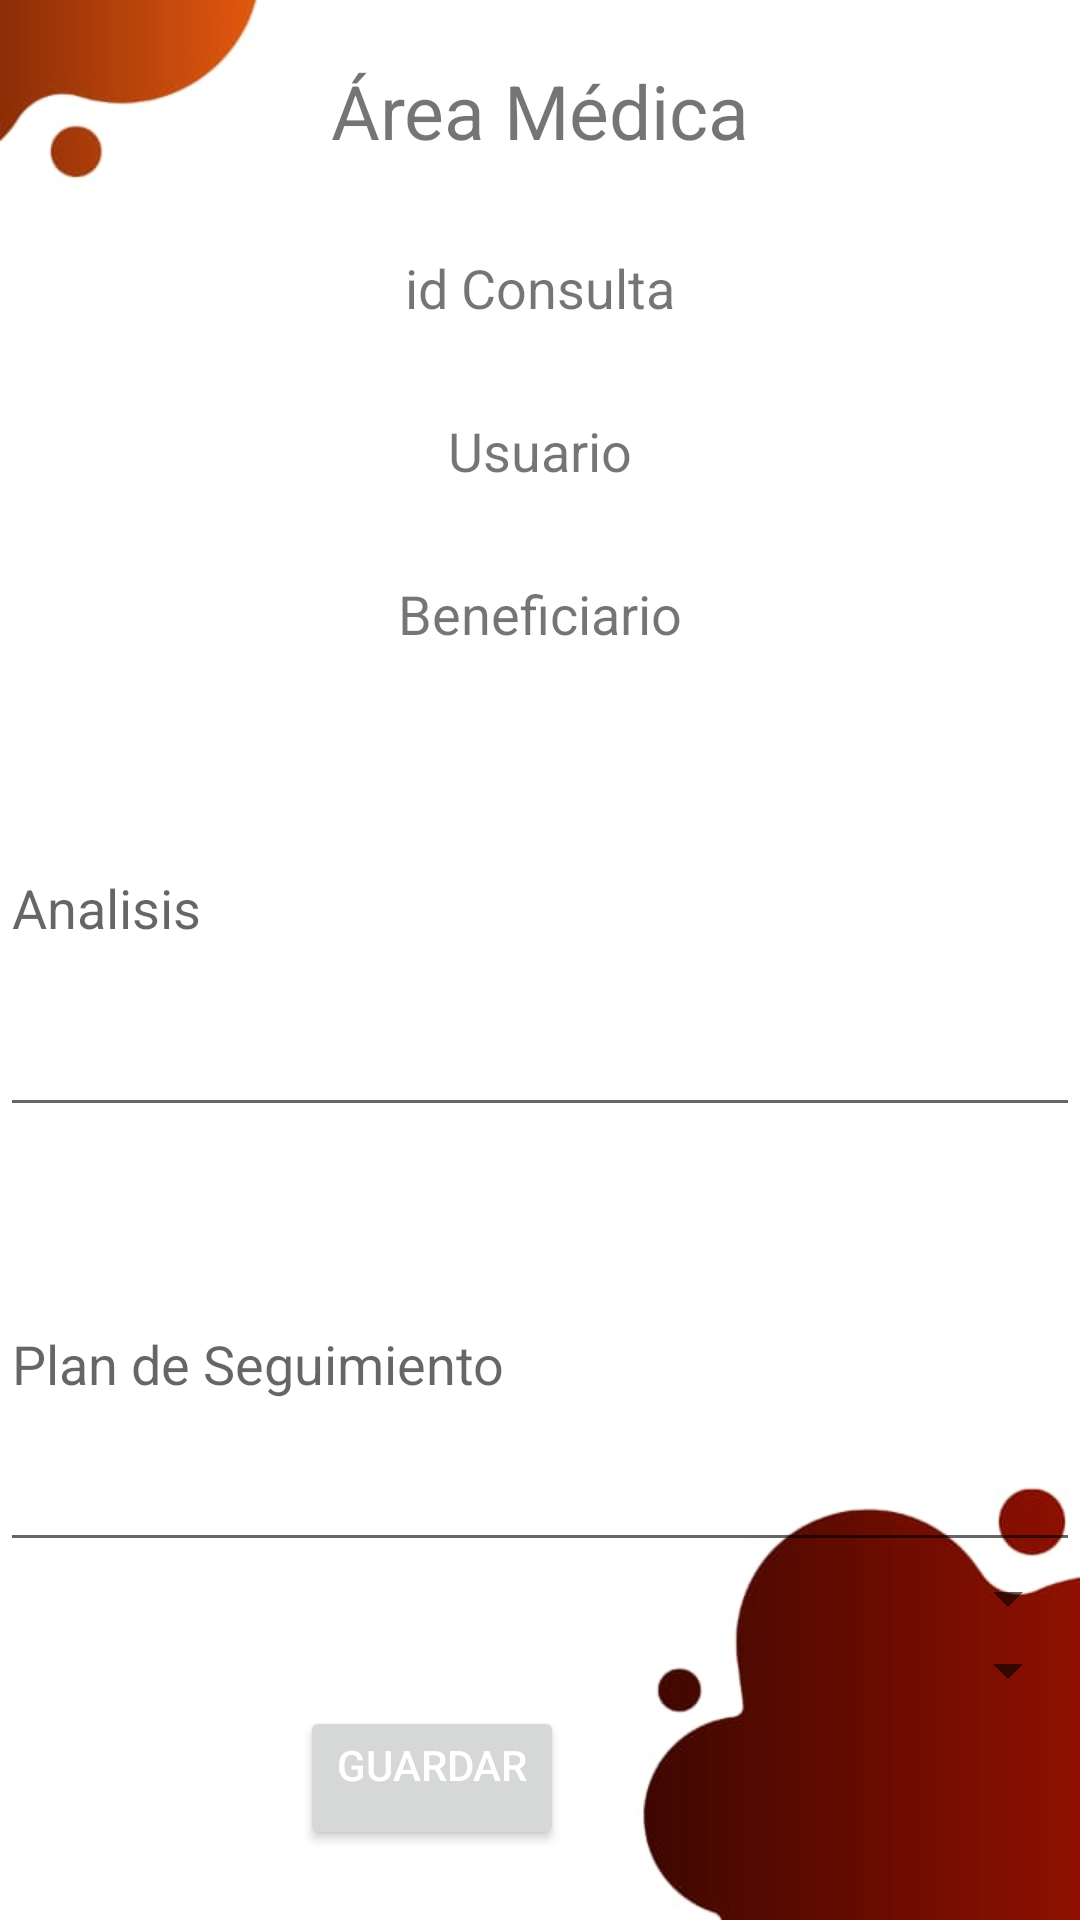

Here is an Android app screen rendered from its layout file. Give the layout XML and the strings, colors and styles it references.
<!-- AndroidManifest.xml: application theme Theme.Dif -->
<!-- res/layout/activity_medicina_formulariodos.xml -->
<?xml version="1.0" encoding="utf-8"?>
<RelativeLayout xmlns:android="http://schemas.android.com/apk/res/android"
    xmlns:app="http://schemas.android.com/apk/res-auto"
    xmlns:tools="http://schemas.android.com/tools"
    android:layout_width="match_parent"
    android:layout_height="match_parent"
    android:background="@drawable/register_final"
    tools:context=".medicina_formulariodos">

    <LinearLayout
        android:layout_width="match_parent"
        android:layout_height="wrap_content"
        android:layout_below="@+id/Icons"
        android:id="@+id/TopButtonPanel">

        <TextView
            android:id="@+id/TextUno"
            android:layout_width="match_parent"
            android:layout_height="wrap_content"
            android:text="Área Médica"
            android:layout_marginTop="20dp"
            android:textAlignment="center"
            android:layout_weight="1"
            android:textSize="25sp"
            android:gravity="center_horizontal"></TextView>
    </LinearLayout>

    <TextView
        android:id="@+id/TextDos"
        android:layout_width="match_parent"
        android:layout_height="wrap_content"
        android:layout_below="@+id/TopButtonPanel"
        android:text="id Consulta"
        android:textAlignment="center"
        android:layout_marginTop="30dp"
        android:textSize="18sp"
        android:gravity="center_horizontal"></TextView>
    <TextView
        android:id="@+id/TextTres"
        android:layout_width="match_parent"
        android:layout_height="wrap_content"
        android:layout_below="@+id/TextDos"
        android:text="Usuario"
        android:textAlignment="center"
        android:layout_marginTop="30dp"
        android:textSize="18sp"
        android:gravity="center_horizontal"></TextView>
    <TextView
        android:id="@+id/TextCuatro"
        android:layout_width="match_parent"
        android:layout_height="wrap_content"
        android:layout_below="@+id/TextTres"
        android:text="Beneficiario"
        android:textAlignment="center"
        android:layout_marginTop="30dp"
        android:textSize="18sp"
        android:gravity="center_horizontal"></TextView>

    <EditText
        android:id="@+id/analisisCatcher"
        android:layout_width="match_parent"
        android:layout_height="149dp"
        android:layout_below="@id/TextCuatro"
        android:layout_marginTop="10dp"
        android:hint="Analisis"></EditText>

    <EditText
        android:id="@+id/PlanSeguimientoCatcher"
        android:layout_width="match_parent"
        android:layout_height="135dp"
        android:layout_below="@id/analisisCatcher"
        android:layout_marginTop="10dp"
        android:hint="Plan de Seguimiento"></EditText>
    <Spinner
        android:layout_width="match_parent"
        android:layout_height="wrap_content"
        android:id="@+id/FechaSpinner"
        android:layout_below="@+id/PlanSeguimientoCatcher"></Spinner>
    <Spinner
        android:layout_width="match_parent"
        android:layout_height="wrap_content"
        android:id="@+id/EstadoSpinner"
        android:layout_below="@+id/FechaSpinner"></Spinner>

    <Button
        android:layout_width="wrap_content"
        android:layout_height="wrap_content"
        android:layout_marginLeft="100dp"
        android:textAlignment="center"
        android:layout_below="@id/EstadoSpinner"
        android:id="@+id/Continuar"
        android:textColor="#fff"
        android:text="Guardar"
        android:gravity="center_horizontal" />

</RelativeLayout>
<!-- resources referenced by this layout -->
<resources>
  <!-- drawable register_final: jpeg bitmap (drawable-v24, 13820 bytes) -->
  <style name="Theme.Dif" parent="Theme.MaterialComponents.DayNight.NoActionBar">
          
          <item name="colorPrimary">@color/colorPrimary</item>
          <item name="colorPrimaryVariant">@color/colorPrimary</item>
          <item name="colorOnPrimary">@color/colorPrimary</item>
          
          <item name="colorSecondary">@color/teal_200</item>
          <item name="colorSecondaryVariant">@color/teal_700</item>
          <item name="colorOnSecondary">@color/black</item>
          
          <item name="android:statusBarColor" tools:targetApi="l">?attr/colorPrimaryVariant</item>
          
      </style>
  <color name="colorPrimary">#FF8F2020</color>
  <color name="teal_200">#FF03DAC5</color>
  <color name="teal_700">#FF018786</color>
  <color name="black">#FF000000</color>
</resources>
